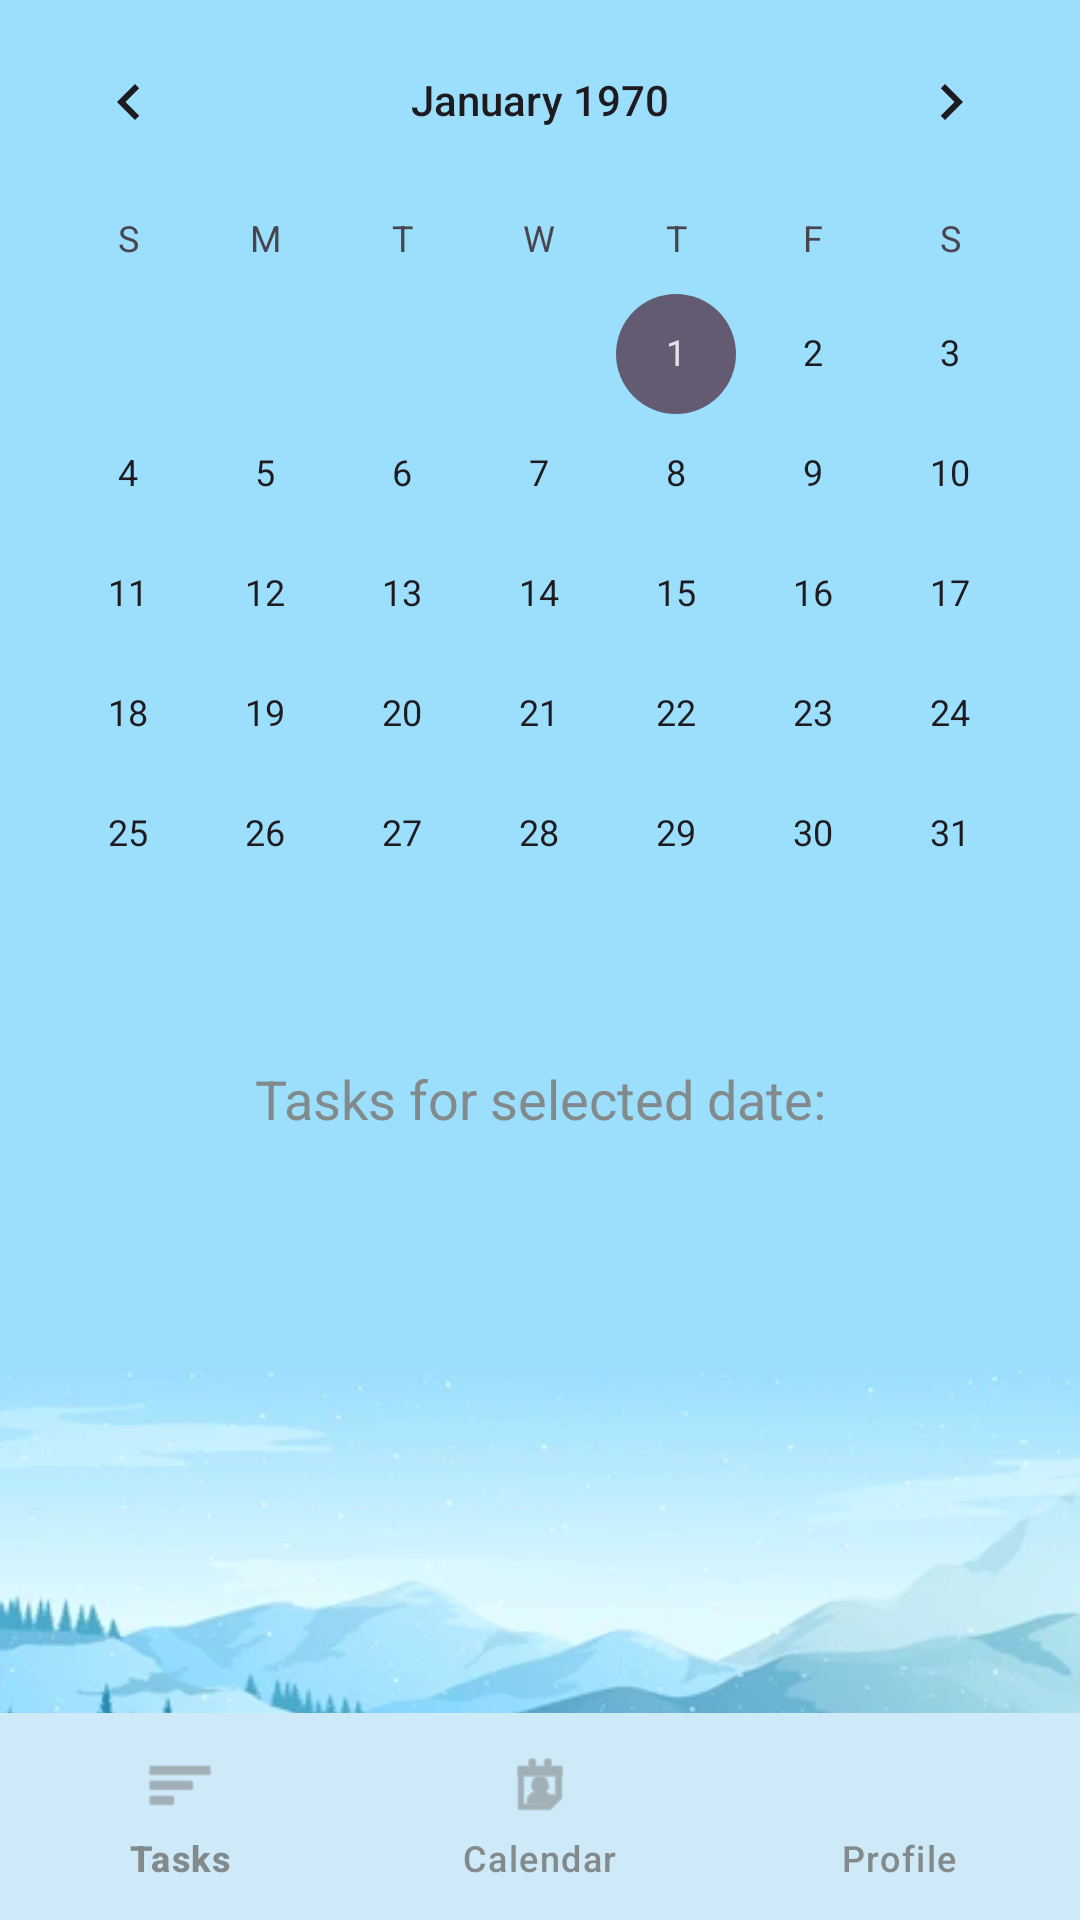

The Android layout XML behind this screen, and the referenced resources:
<!-- AndroidManifest.xml: application theme Theme.TaskManagement -->
<!-- res/layout/activity_calendar.xml -->
<?xml version="1.0" encoding="utf-8"?>
<RelativeLayout xmlns:android="http://schemas.android.com/apk/res/android"
    xmlns:app="http://schemas.android.com/apk/res-auto"
    xmlns:tools="http://schemas.android.com/tools"
    android:layout_width="match_parent"
    android:layout_height="match_parent"
    android:background="@drawable/hv"
    tools:context=".CalendarActivity">

    <CalendarView
        android:id="@+id/calendarView"
        android:layout_width="match_parent"
        android:layout_height="wrap_content"
        android:backgroundTint="@color/secondary"
         />

    <TextView
        android:id="@+id/taskListTextView"
        android:layout_width="match_parent"
        android:layout_height="wrap_content"
        android:layout_below="@id/calendarView"
        android:gravity="center_horizontal"
        android:padding="16dp"
        android:text="Tasks for selected date:"
        android:textColor="@color/grey"
        android:textSize="18sp" />

    <androidx.recyclerview.widget.RecyclerView
        android:id="@+id/tasksRecyclerView"
        android:layout_width="match_parent"
        android:layout_height="wrap_content"
        android:layout_below="@id/taskListTextView"
        android:padding="16dp" />

    <include layout="@layout/bottom_navigation" />


</RelativeLayout>
<!-- res/layout/bottom_navigation.xml (included above) -->
<com.google.android.material.bottomnavigation.BottomNavigationView
    xmlns:android="http://schemas.android.com/apk/res/android"
    xmlns:app="http://schemas.android.com/apk/res-auto"
    android:id="@+id/bottomNavigationView"
    android:layout_width="match_parent"
    android:layout_height="69dp"
    android:layout_alignParentBottom="true"
    android:layout_marginBottom="0dp"
    app:menu="@menu/bottom_navigation_menu"

    android:background="#CEE9F8"
    app:backgroundTint="@color/primary"
    app:itemActiveIndicatorStyle="@style/CustomBottomNavigationView"
    app:itemIconTint="@color/grey"

    app:itemTextColor="@color/grey"
    app:labelVisibilityMode="auto"/>
<!-- resources referenced by this layout -->
<resources>
  <color name="grey">#838A8B</color>
  <color name="primary">#CEE9F8</color>
  <color name="secondary">#145DB8</color>
  <!-- drawable hv: png bitmap (drawable, 356493 bytes) -->
  <style name="CustomBottomNavigationView" parent="Widget.Material3.BottomNavigationView">
          
          <item name="android:textSize">12sp</item>
      </style>
  <style name="Theme.TaskManagement" parent="Base.Theme.TaskManagement" />
  <style name="Base.Theme.TaskManagement" parent="Theme.Material3.DayNight.NoActionBar">
          
          <item name="colorPrimary">#CEE9F8</item>
  
          
          <item name="bottomNavigationStyle">@style/CustomBottomNavigationView</item>
      </style>
</resources>
